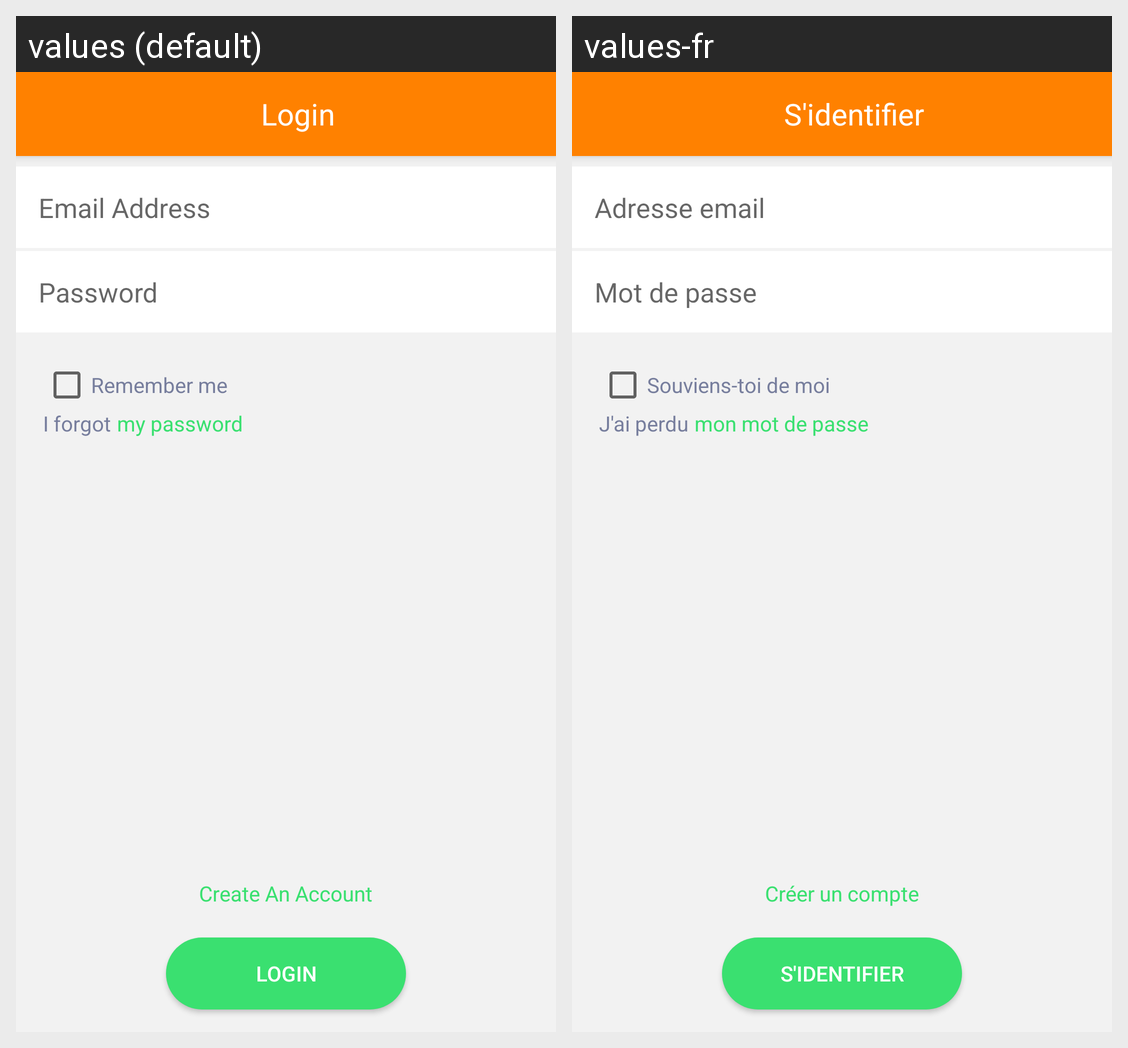

Locale-by-locale string values for the Android screen shown in this grid:
Android screen res/layout/activity_sign_in.xml rendered under 2 locales, left to right: values (default), values-fr. Device: Nexus 5 (rendered at 1080×1920; each locale shown at half size, 540×960, under a caption strip naming it); theme AppTheme.
Strings drawn on this screen, with the default value and each locale's value (text and hints the layout hard-codes, and strings that could not be matched under every locale, appear in the picture but are not listed):

tittle_login_in
  values: Login
  values-fr: S'identifier

login_in_reset_email_hint
  values: Email Address
  values-fr: Adresse email

login_in_submit_login
  values: LOGIN
  values-fr: S'identifier

login_in_green_text
  values: my password
  values-fr: mon mot de passe

login_in_forgot
  values: I forgot
  values-fr: J'ai perdu

login_in_create_account
  values: Create An Account
  values-fr: Créer un compte

login_in_hint_password
  values: Password
  values-fr: Mot de passe

login_in_check_box
  values: Remember me
  values-fr: Souviens-toi de moi
